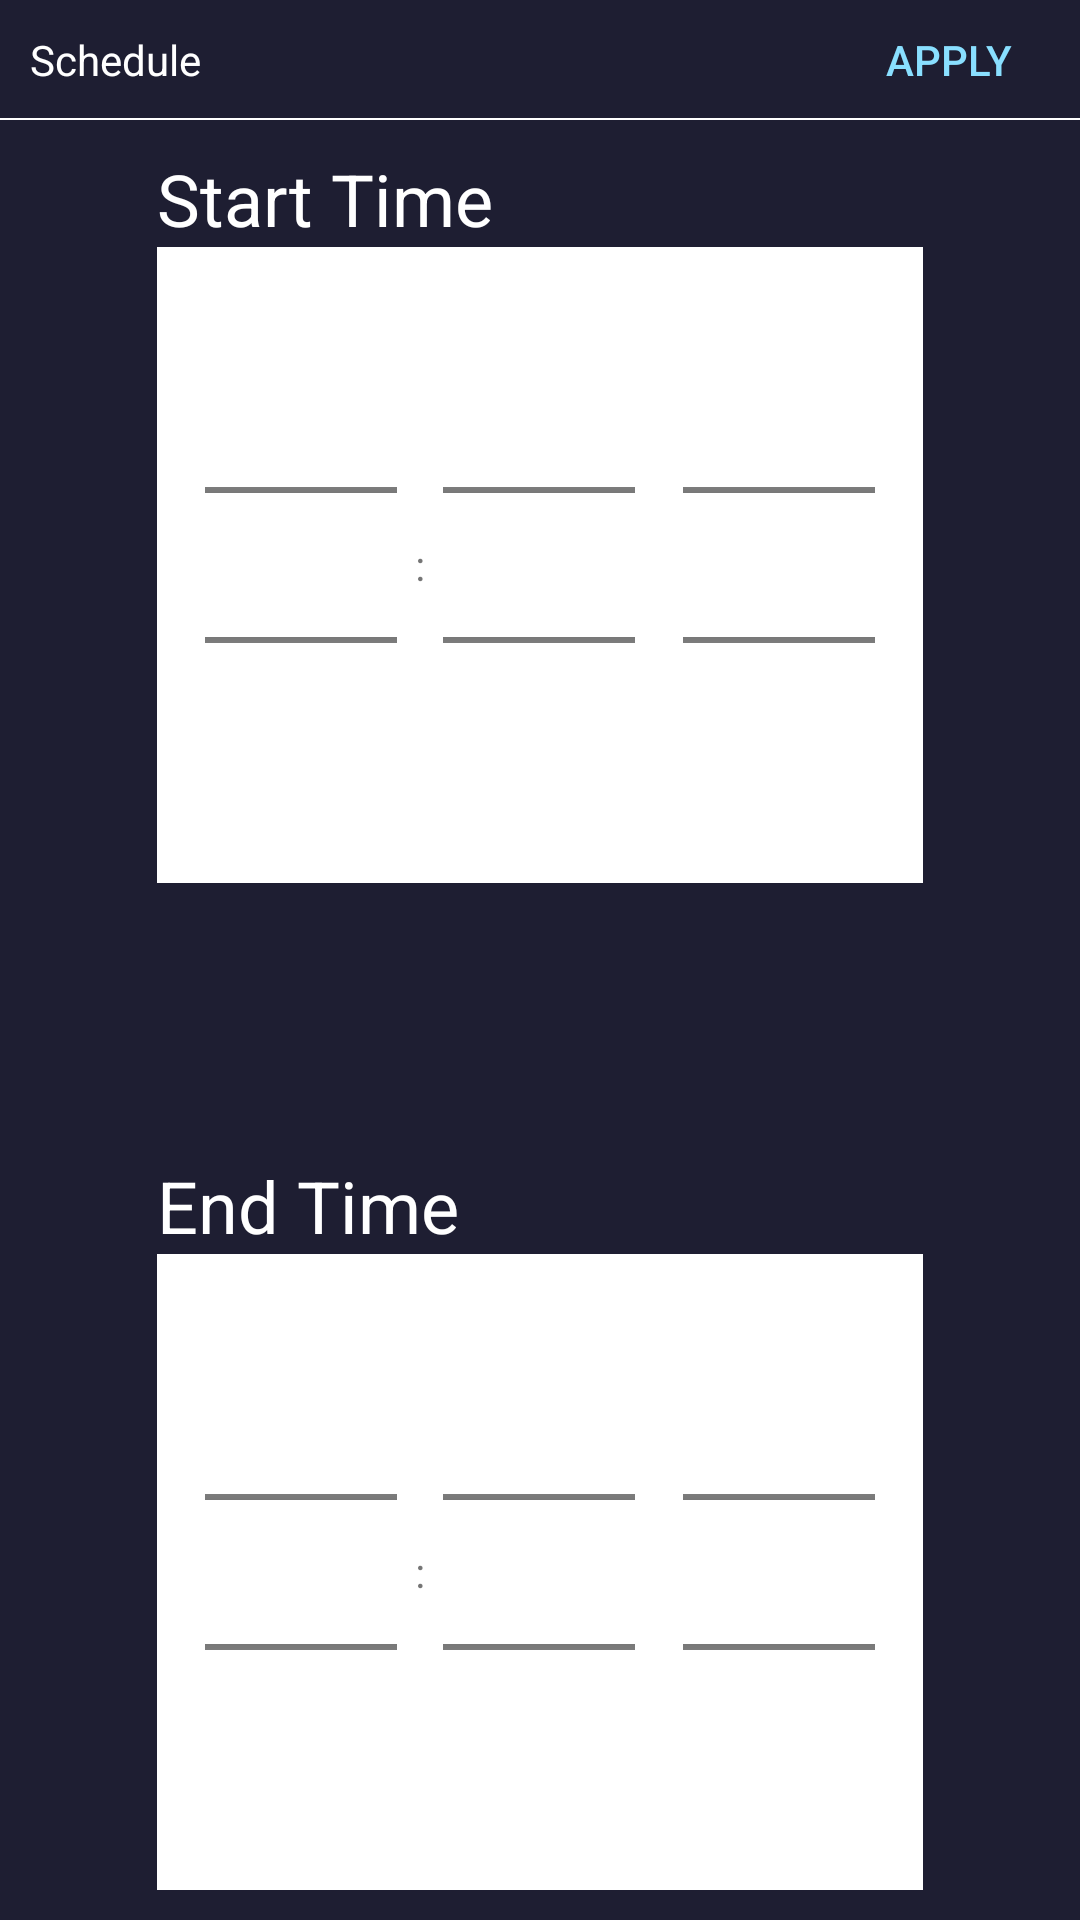

Write the Android layout XML for this screen, with the resource values it uses.
<!-- AndroidManifest.xml: application theme AppTheme -->
<!-- res/layout/activity_timepicker.xml -->
<?xml version="1.0" encoding="utf-8"?>
<RelativeLayout xmlns:android="http://schemas.android.com/apk/res/android"
    android:layout_width="match_parent"
    android:layout_height="match_parent"
    android:background="@color/bk_color"
    android:paddingLeft="@dimen/activity_horizontal_margin"
    android:paddingTop="@dimen/activity_vertical_margin"
    android:paddingRight="@dimen/activity_horizontal_margin"
    android:paddingBottom="@dimen/activity_vertical_margin">

    <RelativeLayout
        android:id="@+id/title_layout"
        android:layout_width="match_parent"
        android:layout_height="40dp">

        <Button
            android:id="@+id/apply_but"
            style="?android:attr/borderlessButtonStyle"
            android:layout_width="wrap_content"
            android:layout_height="wrap_content"
            android:layout_alignParentEnd="true"
            android:layout_alignParentBottom="true"
            android:background="@drawable/butcolor"
            android:text="@string/Apply_str"
            android:textColor="@color/item_bg" />

        <TextView
            android:id="@+id/title_text"
            android:layout_width="wrap_content"
            android:layout_height="wrap_content"
            android:layout_alignParentStart="true"
            android:layout_centerVertical="true"
            android:layout_margin="10dp"
            android:text="@string/O4_str"
            android:textColor="@color/txt_color" />

        <LinearLayout
            android:layout_width="match_parent"
            android:layout_height="1dp"
            android:layout_below="@+id/title_text"
            android:background="@color/txt_color"
            android:orientation="horizontal" />
    </RelativeLayout>

    <TextView
        android:id="@+id/s_label"
        android:layout_width="wrap_content"
        android:layout_height="wrap_content"
        android:layout_below="@+id/title_layout"
        android:layout_alignStart="@+id/s_picker"
        android:layout_marginTop="10dp"
        android:text="@string/S_time_str"
        android:textColor="@color/txt_color"
        android:textSize="24sp" />

    <TimePicker
        android:id="@+id/s_picker"
        android:layout_width="wrap_content"
        android:layout_height="wrap_content"
        android:layout_below="@+id/s_label"
        android:layout_centerHorizontal="true"
        android:background="@color/txt_color"
        android:timePickerMode="spinner" />

    <TextView
        android:id="@+id/e_label"
        android:layout_width="wrap_content"
        android:layout_height="wrap_content"
        android:layout_above="@+id/e_picker"
        android:layout_alignStart="@+id/e_picker"
        android:text="@string/E_time_str"
        android:textColor="@color/txt_color"
        android:textSize="24sp" />

    <TimePicker
        android:id="@+id/e_picker"
        android:layout_width="wrap_content"
        android:layout_height="wrap_content"
        android:layout_alignParentBottom="true"
        android:layout_centerHorizontal="true"
        android:layout_marginBottom="10dp"
        android:background="@color/txt_color"
        android:timePickerMode="spinner" />
</RelativeLayout>
<!-- resources referenced by this layout -->
<resources>
  <color name="bk_color">#FF1E1E32</color>
  <color name="item_bg">#FF89DFFF</color>
  <color name="txt_color">#FFFFFFFF</color>
  <dimen name="activity_horizontal_margin">0dp</dimen>
  <dimen name="activity_vertical_margin">0dp</dimen>
  <!-- drawable butcolor (drawable) -->
  <?xml version="1.0" encoding="utf-8"?>
  <selector xmlns:android="http://schemas.android.com/apk/res/android">
      <item android:state_pressed="true" android:state_focused="false" android:drawable="@color/blue_dark" />
      <item android:drawable="@android:color/transparent" />
  </selector>
  <string name="Apply_str">Apply</string>
  <string name="E_time_str">End Time</string>
  <string name="O4_str">Schedule</string>
  <string name="S_time_str">Start Time</string>
  <style name="AppTheme" parent="Theme.AppCompat.Light.NoActionBar">
          <item name="colorPrimary">#FF3F51B5</item>
          <item name="colorPrimaryDark">#FF303F9F</item>
          <item name="colorAccent">#FFFF4081</item>
          <item name="android:windowBackground">@color/bk_color</item>
          <item name="android:textColorPrimary">@color/txt_color</item>
      </style>
  <color name="blue_dark">#FF69BFEF</color>
</resources>
